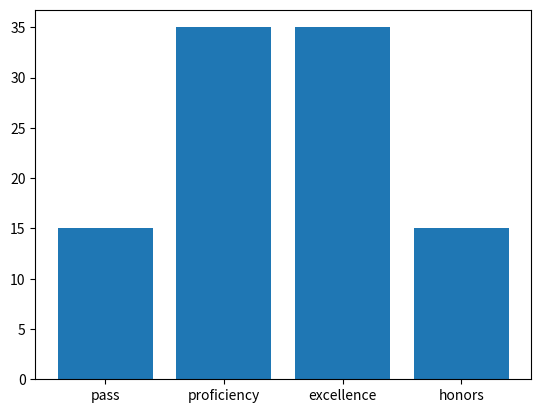

The matplotlib source for this figure:
#!/usr/bin/env python3
# -*- coding: utf-8 -*-
"""
Created on Mon Nov 19 02:13:33 2018

@author: David
"""

#%%

#%%
def calculate_volume_cylinder (radius, height):
    import math 
    return float(height) * (float(radius)** 2) * math.pi


#%%
def calculate_volume_sphere (radius):
    import math
    return (float(radius)**3) * math.pi * (4/3)


#%% Ex. 2 Investigate how to create histograms using the matplotlib library.  
##Create a function that uses the matplotlib library to plot the histogram 
##of the grade distribution in an imaginary IE class with 100 students.  
## Remember that there are 15% pass, 35% proficiency, 35% excellence, and 15% honors in a class.

import matplotlib.pyplot as plt
#
#n, bins, patches = plt.hist(x=[15, 35, 35, 15],bins=5, color='blue',
#                            alpha=5, rwidth=5)
grades = ["pass", "proficiency", "excellence", "honors"]

#plt.title("Grade distribution")
#plt.xlabel('Students')
#plt.ylabel('Grades')
#plt.show()

plt.bar(grades,[15, 35, 35, 15])



#%%

